Image classification data set "model_data" (pelirrojo725/puck_visualization-1 on GitHub). Class labels (3): empty, straight, tilted.

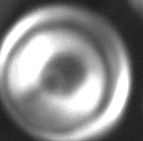
Label: tilted

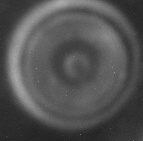
Label: straight

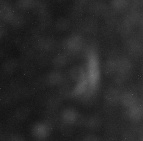
Label: empty

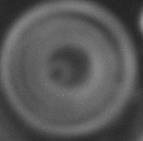
Label: straight

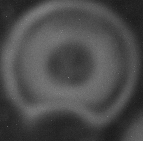
Label: straight

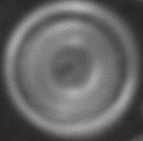
Label: straight
